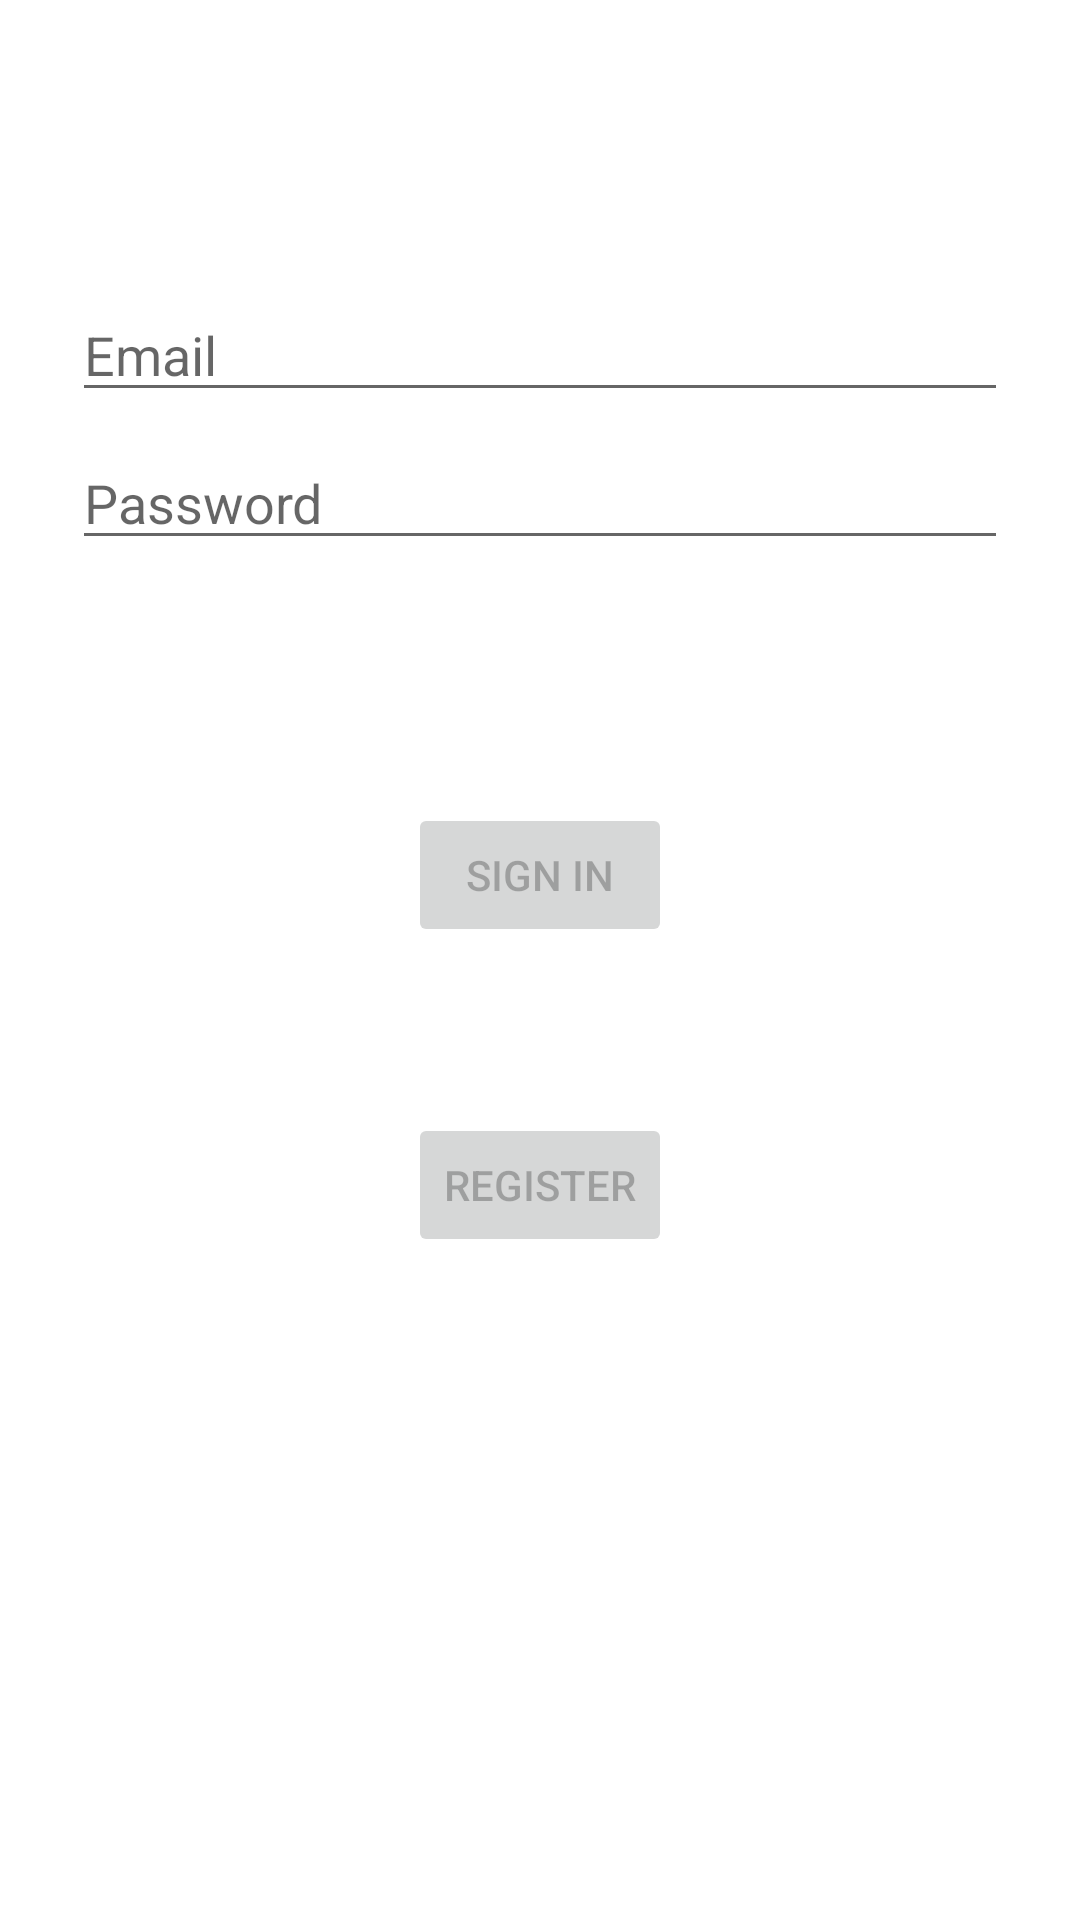

This screen was rendered from an Android layout file. Write that file and the resources it references.
<!-- AndroidManifest.xml: application theme Theme.FamiliyMedia -->
<!-- res/layout/fragment_login.xml -->
<?xml version="1.0" encoding="utf-8"?>
<androidx.constraintlayout.widget.ConstraintLayout xmlns:android="http://schemas.android.com/apk/res/android"
    xmlns:app="http://schemas.android.com/apk/res-auto"
    xmlns:tools="http://schemas.android.com/tools"
    android:id="@+id/container"
    android:layout_width="match_parent"
    android:layout_height="match_parent"
    android:paddingLeft="@dimen/fragment_horizontal_margin"
    android:paddingTop="@dimen/fragment_vertical_margin"
    android:paddingRight="@dimen/fragment_horizontal_margin"
    android:paddingBottom="@dimen/fragment_vertical_margin"
    tools:context=".ui.login.login">

    <EditText
        android:id="@+id/username"
        android:layout_width="0dp"
        android:layout_height="wrap_content"
        android:layout_marginStart="24dp"
        android:layout_marginTop="96dp"
        android:layout_marginEnd="24dp"
        android:autofillHints="@string/prompt_email"
        android:hint="@string/prompt_email"
        android:inputType="textEmailAddress"
        android:selectAllOnFocus="true"
        app:layout_constraintEnd_toEndOf="parent"
        app:layout_constraintStart_toStartOf="parent"
        app:layout_constraintTop_toTopOf="parent" />

    <EditText
        android:id="@+id/password"
        android:layout_width="0dp"
        android:layout_height="wrap_content"
        android:layout_marginStart="24dp"
        android:layout_marginTop="8dp"
        android:layout_marginEnd="24dp"
        android:autofillHints="@string/prompt_password"
        android:hint="@string/prompt_password"
        android:imeActionLabel="@string/action_sign_in_short"
        android:imeOptions="actionDone"
        android:inputType="textPassword"
        android:selectAllOnFocus="true"
        app:layout_constraintEnd_toEndOf="parent"
        app:layout_constraintStart_toStartOf="parent"
        app:layout_constraintTop_toBottomOf="@+id/username" />

    <Button
        android:id="@+id/login"
        android:layout_width="wrap_content"
        android:layout_height="wrap_content"
        android:layout_gravity="start"
        android:layout_marginStart="48dp"
        android:layout_marginTop="16dp"
        android:layout_marginEnd="48dp"
        android:layout_marginBottom="64dp"
        android:enabled="false"
        android:text="@string/action_sign_in"
        app:layout_constraintBottom_toBottomOf="parent"
        app:layout_constraintEnd_toEndOf="parent"
        app:layout_constraintStart_toStartOf="parent"
        app:layout_constraintTop_toBottomOf="@+id/password"
        app:layout_constraintVertical_bias="0.2" />

    <Button
        android:id="@+id/register"
        android:layout_width="wrap_content"
        android:layout_height="wrap_content"
        android:layout_gravity="start"
        android:layout_marginStart="48dp"
        android:layout_marginTop="16dp"
        android:layout_marginEnd="48dp"
        android:layout_marginBottom="64dp"
        android:enabled="false"
        android:text="@string/action_register_in"
        app:layout_constraintBottom_toBottomOf="parent"
        app:layout_constraintEnd_toEndOf="parent"
        app:layout_constraintStart_toStartOf="parent"
        app:layout_constraintTop_toBottomOf="@+id/login"
        app:layout_constraintVertical_bias="0.2" />

    <ProgressBar
        android:id="@+id/loading"
        android:layout_width="wrap_content"
        android:layout_height="wrap_content"
        android:layout_gravity="center"
        android:layout_marginStart="32dp"
        android:layout_marginTop="64dp"
        android:layout_marginEnd="32dp"
        android:layout_marginBottom="64dp"
        android:visibility="gone"
        app:layout_constraintBottom_toBottomOf="parent"
        app:layout_constraintEnd_toEndOf="@+id/password"
        app:layout_constraintStart_toStartOf="@+id/password"
        app:layout_constraintTop_toTopOf="parent"
        app:layout_constraintVertical_bias="0.3" />
</androidx.constraintlayout.widget.ConstraintLayout>
<!-- resources referenced by this layout -->
<resources>
  <string name="action_register_in">register</string>
  <string name="action_sign_in">Sign in</string>
  <string name="action_sign_in_short">Sign in</string>
  <string name="prompt_email">Email</string>
  <string name="prompt_password">Password</string>
  <style name="Theme.FamiliyMedia" parent="Theme.MaterialComponents.DayNight.DarkActionBar">
          
          <item name="colorPrimary">@color/purple_500</item>
          <item name="colorPrimaryVariant">@color/purple_700</item>
          <item name="colorOnPrimary">@color/white</item>
          
          <item name="colorSecondary">@color/teal_200</item>
          <item name="colorSecondaryVariant">@color/teal_700</item>
          <item name="colorOnSecondary">@color/black</item>
          
          <item name="android:statusBarColor" tools:targetApi="l">?attr/colorPrimaryVariant</item>
          
      </style>
  <!-- not gathered from this repository: default colours our renderer supplied (Android Studio template values) -->
  <color name="purple_500">#FF6200EE</color>
  <color name="purple_700">#FF3700B3</color>
  <color name="teal_200">#FF03DAC5</color>
  <color name="teal_700">#FF018786</color>
  <color name="black">#FF000000</color>
  <color name="white">#FFFFFFFF</color>
</resources>
